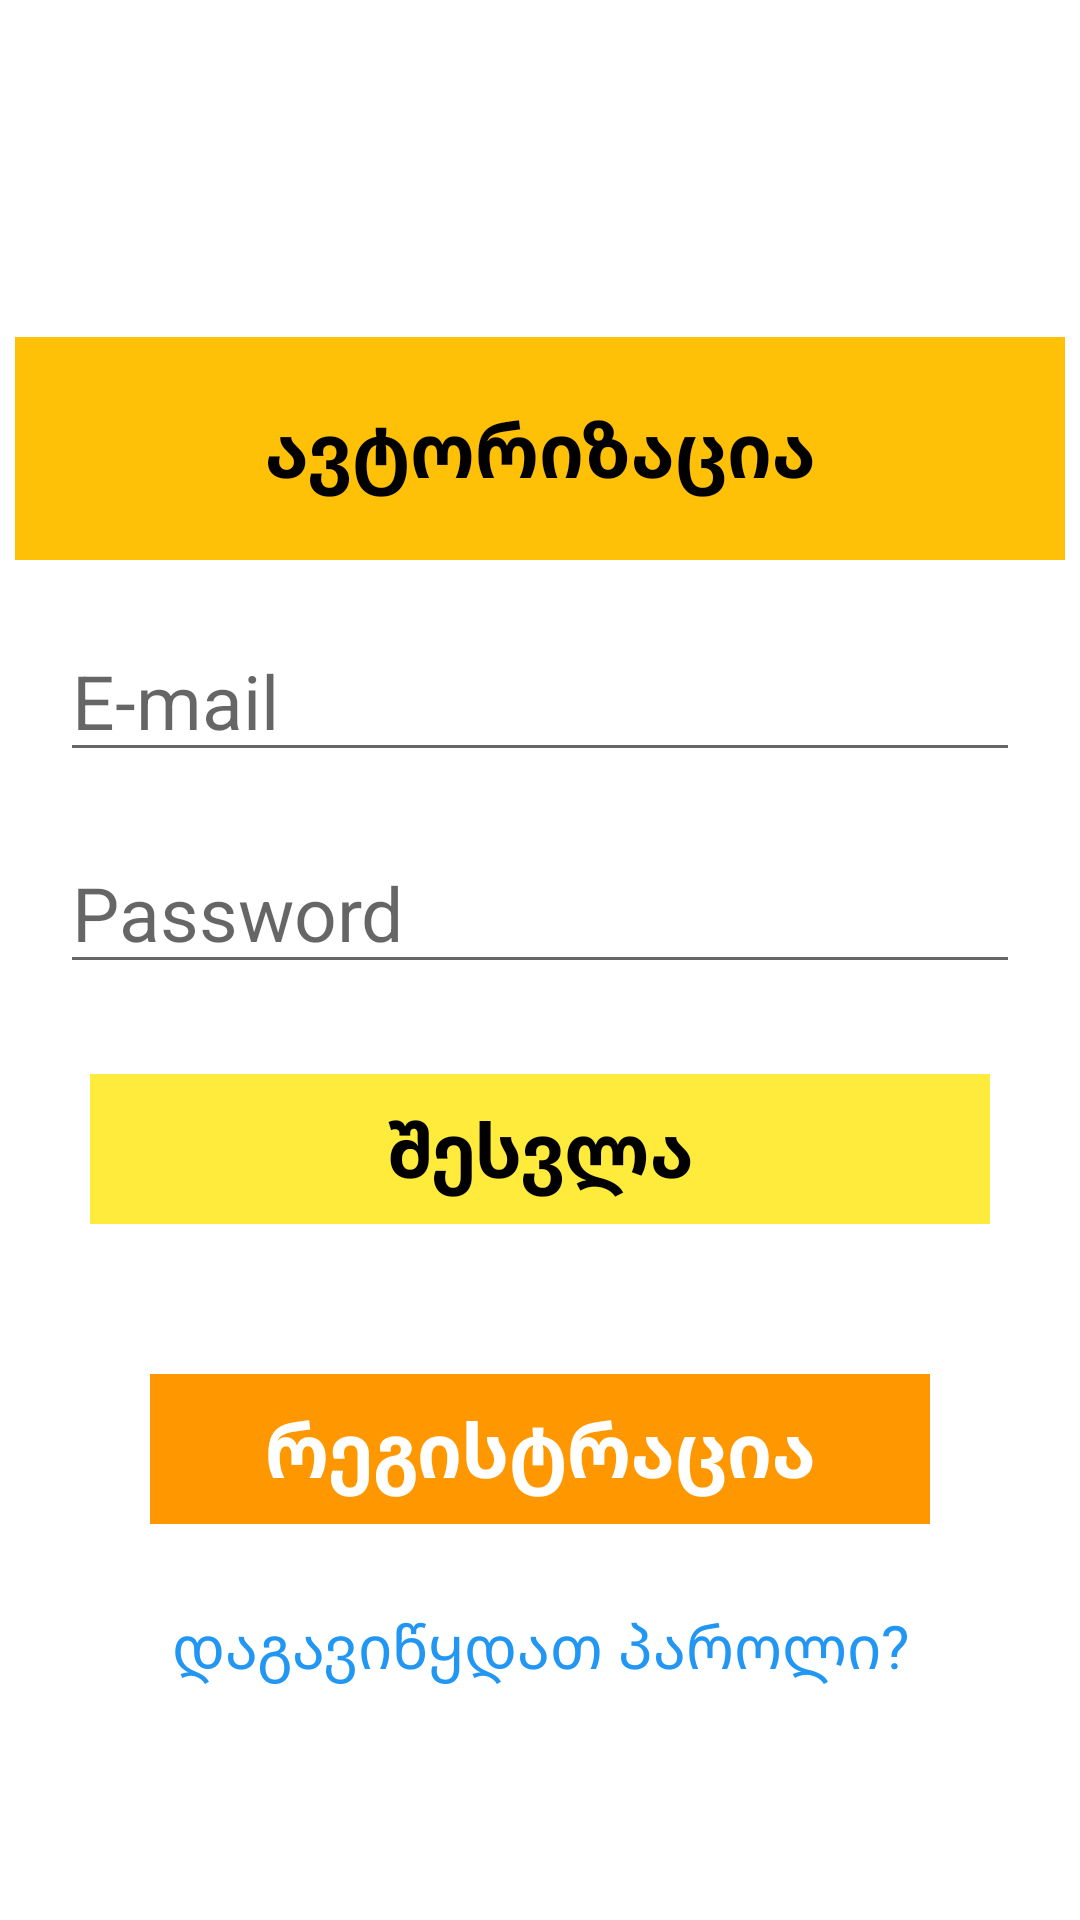

Produce the Android XML layout that renders to this screen, including the resource entries it uses.
<!-- AndroidManifest.xml: application theme Theme.ShoppingApp -->
<!-- res/layout/fragment_login.xml -->
<?xml version="1.0" encoding="utf-8"?>
<androidx.constraintlayout.widget.ConstraintLayout xmlns:android="http://schemas.android.com/apk/res/android"
    xmlns:app="http://schemas.android.com/apk/res-auto"
    xmlns:tools="http://schemas.android.com/tools"
    android:layout_width="match_parent"
    android:layout_height="match_parent"
    android:background="@drawable/ic_grey_background">
    <TextView
        android:layout_width="match_parent"
        android:layout_height="wrap_content"
        app:layout_constraintBottom_toTopOf="@+id/linearLayout"
        app:layout_constraintEnd_toEndOf="parent"
        app:layout_constraintStart_toStartOf="parent"
        app:layout_constraintTop_toTopOf="parent"
        app:layout_constraintVertical_bias="0.9"
        android:text="FitFood"
        android:gravity="center"
        android:textColor="@color/white"
        android:textSize="35sp"
        android:textStyle="bold"/>

    <LinearLayout
        android:id="@+id/linearLayout"
        android:layout_width="match_parent"
        android:layout_height="wrap_content"
        android:layout_marginHorizontal="5dp"
        android:background="@color/white"
        android:orientation="vertical"
        app:layout_constraintBottom_toBottomOf="parent"
        app:layout_constraintEnd_toEndOf="parent"
        app:layout_constraintStart_toStartOf="parent"
        app:layout_constraintTop_toTopOf="parent">


        <TextView
            android:layout_width="match_parent"
            android:layout_height="wrap_content"
            android:background="#FFC107"
            android:gravity="center"
            android:padding="20dp"
            android:text="ავტორიზაცია"
            android:textColor="@color/black"
            android:textSize="25sp"
            android:textStyle="bold" />

        <EditText
            android:id="@+id/loginEmail"
            android:layout_width="match_parent"
            android:layout_height="wrap_content"
            android:layout_marginHorizontal="15dp"
            android:layout_marginTop="20dp"
            android:hint="E-mail"
            android:textSize="25sp" />


        <EditText
            android:id="@+id/loginPassword"
            android:layout_width="match_parent"
            android:layout_height="wrap_content"
            android:layout_marginHorizontal="15dp"
            android:layout_marginTop="20dp"
            android:ems="10"
            android:hint="Password"
            android:inputType="textPassword"
            android:textSize="25sp" />


        <TextView
            android:id="@+id/loginSubmit"
            android:layout_width="match_parent"
            android:layout_height="50dp"
            android:layout_marginHorizontal="25dp"
            android:layout_marginTop="30dp"
            android:layout_marginBottom="20dp"
            android:background="#FFEB3B"
            android:gravity="center"
            android:text="შესვლა"
            android:textColor="@color/black"
            android:textSize="25sp"
            android:textStyle="bold"
            app:layout_constraintBottom_toBottomOf="parent"
            app:layout_constraintEnd_toEndOf="@+id/linearLayout"
            app:layout_constraintStart_toStartOf="@+id/linearLayout"
            app:layout_constraintTop_toBottomOf="@+id/linearLayout"
            app:layout_constraintVertical_bias="0.06999999" />

        <TextView
            android:id="@+id/createAccount"
            android:layout_width="match_parent"
            android:layout_height="50dp"
            android:layout_marginHorizontal="45dp"
            android:layout_marginTop="30dp"
            android:layout_marginBottom="20dp"
            android:background="#FF9800"
            android:gravity="center"
            android:text="რეგისტრაცია"
            android:textColor="#FFFFFF"
            android:textSize="25sp"
            android:textStyle="bold"
            app:layout_constraintBottom_toBottomOf="parent"
            app:layout_constraintEnd_toEndOf="@+id/linearLayout"
            app:layout_constraintStart_toStartOf="@+id/linearLayout"
            app:layout_constraintTop_toBottomOf="@+id/linearLayout"
            app:layout_constraintVertical_bias="0.06999999" />
        />


    </LinearLayout>

    <TextView
        android:id="@+id/loginForgotPass"
        android:layout_width="wrap_content"
        android:layout_height="wrap_content"
        android:text="დაგავიწყდათ პაროლი?"
        android:textColor="#2196F3"
        android:textSize="20sp"
        app:layout_constraintBottom_toBottomOf="parent"
        app:layout_constraintEnd_toEndOf="parent"
        app:layout_constraintStart_toStartOf="parent"
        app:layout_constraintTop_toBottomOf="@+id/linearLayout"
        app:layout_constraintVertical_bias="0.07999998" />


</androidx.constraintlayout.widget.ConstraintLayout>
<!-- resources referenced by this layout -->
<resources>
  <style name="Theme.ShoppingApp" parent="Theme.MaterialComponents.DayNight.DarkActionBar">
          
          <item name="colorPrimary">#1E1E1E</item>
          <item name="colorPrimaryVariant">@color/purple_700</item>
          <item name="colorOnPrimary">#FFC107</item>
          
          <item name="colorSecondary">@color/teal_200</item>
          <item name="colorSecondaryVariant">@color/teal_700</item>
          <item name="colorOnSecondary">@color/black</item>
          
          <item name="android:statusBarColor">?attr/colorPrimaryVariant</item>
          
      </style>
  <!-- not gathered from this repository: default colours our renderer supplied (Android Studio template values) -->
  <color name="purple_700">#FF3700B3</color>
  <color name="teal_200">#FF03DAC5</color>
  <color name="teal_700">#FF018786</color>
  <color name="black">#FF000000</color>
  <color name="white">#FFFFFFFF</color>
</resources>
